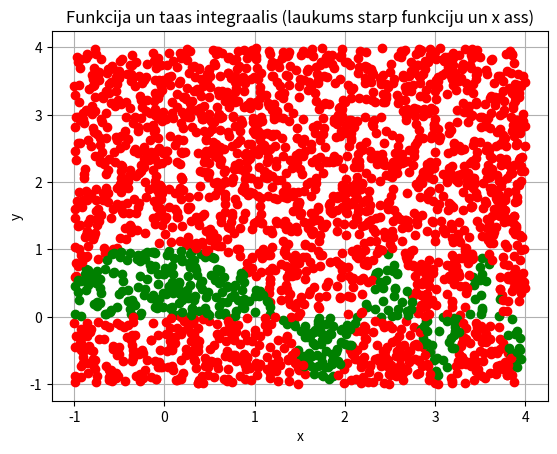

Write the Python code that produced this figure.
import sys
sys.path.append('/usr/local/anaconda3/lib/python3.6/site-packages')

# N vienmieriigi sadaliiti gadiijuma skaitlji
# N uniformly distributed random numbers
import numpy
from math import cos
from numpy import random
#print(random.__doc__)
#print(random.uniform.__doc__)
N = 2500
l = -1
c = 4
#pseido-gadiijuma skaitlju generatora grauds
#random.seed(1)
x = random.uniform(l,c,N)
'''
k = [0, 0, 0, 0, 0]
for i in range(N):
    if x[i] < 1:
        k[0] = k[0] + 1
    elif x[i] < 2:
        k[1] = k[1] + 1
    elif x[i] < 3:
        k[2] = k[2] + 1
    elif x[i] < 4:
        k[3] = k[3] + 1
    else:
        k[4] = k[4] + 1
print(k)
'''
y = random.uniform(l,c,N)
    
from matplotlib import pyplot as plt
plt.grid()
plt.xlabel('x')
plt.ylabel('y')
plt.title('Funkcija un taas integraalis (laukums starp funkciju un x ass)')
#nav jeegas ziimeet shaadi plt.plot(x,y)
#plt.plot(x,y,'ko')
N1 = 0
for i in range(N):
    if y[i] > 0 and y[i] < cos(x[i]**2) :
        plt.plot(x[i],y[i],'go')
        N1 = N1 + 1
    elif y[i] < 0 and y[i] > cos(x[i]**2):
        plt.plot(x[i],y[i],'go')
        N1 = N1 - 1
    else:
        plt.plot(x[i],y[i],'ro')
S_zinaamais = (c-l) * (c-l)
S_nezinaamais = 1. * S_zinaamais * N1 / N
print(S_nezinaamais)

plt.show()
